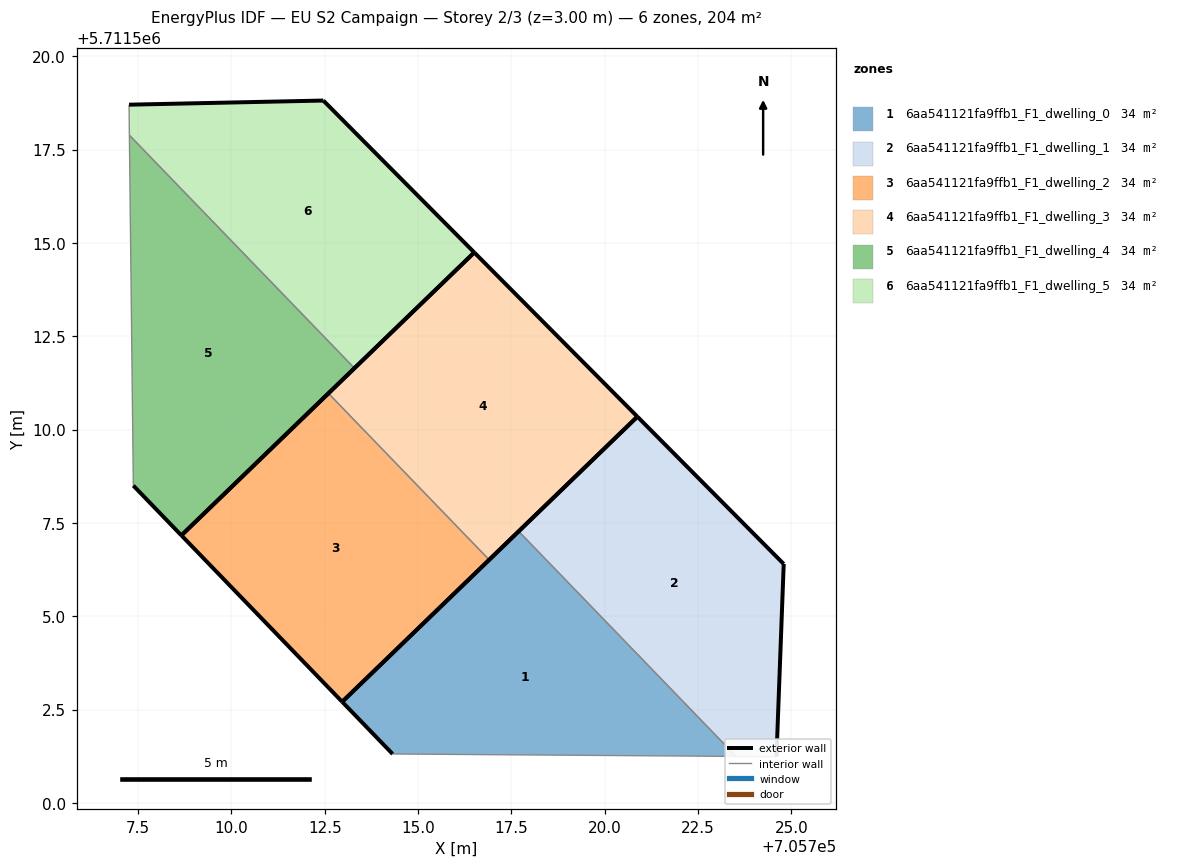
=== STOREY PLAN SPEC (per zone: floor XY polygon, exterior-wall plan segments, windows/doors) ===
zone 1: 6aa541121fa9ffb1_F1_dwelling_0  (34.0 m²)
  floor: (705723.52, 5711501.25) (705717.69, 5711507.28) (705712.97, 5711502.71) (705714.32, 5711501.31)
  exterior wall: (705714.32, 5711501.31) – (705712.97, 5711502.71)  [1.9 m]
  exterior wall: (705712.97, 5711502.71) – (705717.69, 5711507.28)  [6.6 m]
  interior walls: 2
zone 2: 6aa541121fa9ffb1_F1_dwelling_1  (34.0 m²)
  floor: (705724.60, 5711501.24) (705724.80, 5711506.40) (705720.88, 5711510.35) (705717.69, 5711507.28) (705723.52, 5711501.25)
  exterior wall: (705717.69, 5711507.28) – (705720.88, 5711510.35)  [4.4 m]
  exterior wall: (705720.88, 5711510.35) – (705724.80, 5711506.40)  [5.6 m]
  exterior wall: (705724.80, 5711506.40) – (705724.60, 5711501.24)  [5.2 m]
  interior walls: 2
zone 3: 6aa541121fa9ffb1_F1_dwelling_2  (34.0 m²)
  floor: (705716.91, 5711506.51) (705712.60, 5711510.97) (705708.66, 5711507.17) (705712.97, 5711502.71)
  exterior wall: (705716.91, 5711506.51) – (705712.97, 5711502.71)  [5.5 m]
  exterior wall: (705712.97, 5711502.71) – (705708.66, 5711507.17)  [6.2 m]
  exterior wall: (705708.66, 5711507.17) – (705712.60, 5711510.97)  [5.5 m]
  interior walls: 1
zone 4: 6aa541121fa9ffb1_F1_dwelling_3  (34.0 m²)
  floor: (705720.88, 5711510.35) (705716.51, 5711514.75) (705712.60, 5711510.97) (705716.91, 5711506.51)
  exterior wall: (705716.51, 5711514.75) – (705720.88, 5711510.35)  [6.2 m]
  exterior wall: (705720.88, 5711510.35) – (705716.91, 5711506.51)  [5.5 m]
  exterior wall: (705712.60, 5711510.97) – (705716.51, 5711514.75)  [5.4 m]
  interior walls: 1
zone 5: 6aa541121fa9ffb1_F1_dwelling_4  (34.0 m²)
  floor: (705713.30, 5711511.65) (705707.26, 5711517.89) (705707.37, 5711508.50) (705708.66, 5711507.17)
  exterior wall: (705713.30, 5711511.65) – (705708.66, 5711507.17)  [6.4 m]
  exterior wall: (705708.66, 5711507.17) – (705707.37, 5711508.50)  [1.9 m]
  interior walls: 2
zone 6: 6aa541121fa9ffb1_F1_dwelling_5  (34.0 m²)
  floor: (705716.51, 5711514.75) (705712.46, 5711518.82) (705707.26, 5711518.71) (705707.26, 5711517.89) (705713.30, 5711511.65)
  exterior wall: (705707.26, 5711518.71) – (705712.46, 5711518.82)  [5.2 m]
  exterior wall: (705712.46, 5711518.82) – (705716.51, 5711514.75)  [5.7 m]
  exterior wall: (705716.51, 5711514.75) – (705713.30, 5711511.65)  [4.5 m]
  interior walls: 2

=== DERIVED (storey summary) ===
Building: EU S2 Campaign
Storey: 2 of 3  (floor level z = 3.00 m)
Storey gross floor area: 203.8 m²
Zones on this storey: 6
  - 6aa541121fa9ffb1_F1_dwelling_0: floor 34.0 m²; exterior wall 8.5 m (25.6 m²); WWR 0.0%
  - 6aa541121fa9ffb1_F1_dwelling_1: floor 34.0 m²; exterior wall 15.2 m (45.5 m²); WWR 0.0%
  - 6aa541121fa9ffb1_F1_dwelling_2: floor 34.0 m²; exterior wall 17.2 m (51.5 m²); WWR 0.0%
  - 6aa541121fa9ffb1_F1_dwelling_3: floor 34.0 m²; exterior wall 17.2 m (51.5 m²); WWR 0.0%
  - 6aa541121fa9ffb1_F1_dwelling_4: floor 34.0 m²; exterior wall 8.3 m (24.9 m²); WWR 0.0%
  - 6aa541121fa9ffb1_F1_dwelling_5: floor 34.0 m²; exterior wall 15.4 m (46.2 m²); WWR 0.0%
Zone adjacency (shared interzone walls):
  - 6aa541121fa9ffb1_F1_dwelling_0 ↔ 6aa541121fa9ffb1_F1_dwelling_1
  - 6aa541121fa9ffb1_F1_dwelling_2 ↔ 6aa541121fa9ffb1_F1_dwelling_3
  - 6aa541121fa9ffb1_F1_dwelling_4 ↔ 6aa541121fa9ffb1_F1_dwelling_5